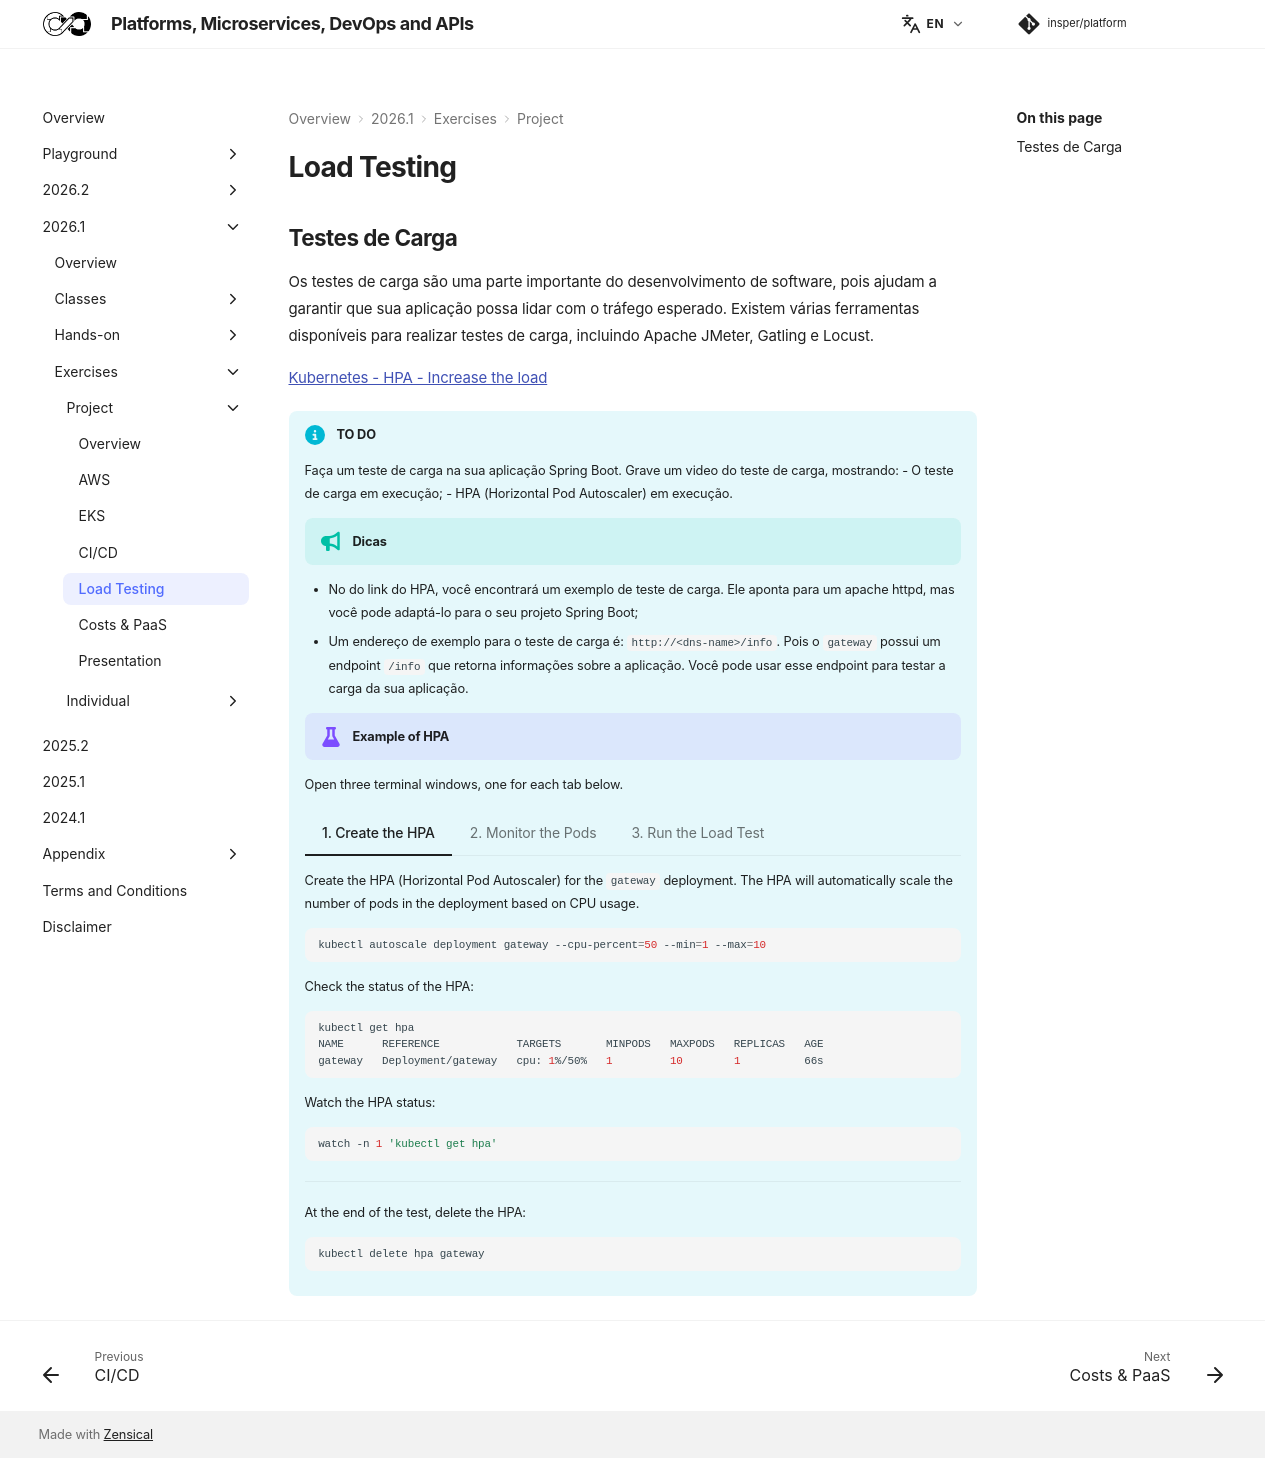

repository: Insper/platform · page: 2026.1/exercises/project/load-testing/index.html · generator: mkdocs


## Testes de Carga

Os testes de carga são uma parte importante do desenvolvimento de software, pois ajudam a garantir que sua aplicação possa lidar com o tráfego esperado. Existem várias ferramentas disponíveis para realizar testes de carga, incluindo Apache JMeter, Gatling e Locust.

[Kubernetes - HPA - Increase the load](https://kubernetes.io/docs/tasks/run-application/horizontal-pod-autoscale-walkthrough/#increase-load){target="_blank"}

!!! info "TO DO"

    Faça um teste de carga na sua aplicação Spring Boot. Grave um video do teste de carga, mostrando:
    - O teste de carga em execução;
    - HPA (Horizontal Pod Autoscaler) em execução.

    !!! tip "Dicas"

    - No do link do HPA, você encontrará um exemplo de teste de carga. Ele aponta para um apache httpd, mas você pode adaptá-lo para o seu projeto Spring Boot;
    - Um endereço de exemplo para o teste de carga é: `http://<dns-name>/info`. Pois o `gateway` possui um endpoint `/info` que retorna informações sobre a aplicação. Você pode usar esse endpoint para testar a carga da sua aplicação.

    !!! example "Example of HPA"

    Open three terminal windows, one for each tab below.


    === "1. Create the HPA"

        Create the HPA (Horizontal Pod Autoscaler) for the `gateway` deployment. The HPA will automatically scale the number of pods in the deployment based on CPU usage.

        ``` { .bash .copy }
        kubectl autoscale deployment gateway --cpu-percent=50 --min=1 --max=10
        ```

        Check the status of the HPA:

        ``` { .bash .copy }
        kubectl get hpa                                                       
        NAME      REFERENCE            TARGETS       MINPODS   MAXPODS   REPLICAS   AGE
        gateway   Deployment/gateway   cpu: 1%/50%   1         10        1          66s
        ```

        Watch the HPA status:

        ``` { .bash .copy }
        watch -n 1 'kubectl get hpa'
        ```

        ---

        At the end of the test, delete the HPA:

        ``` { .bash .copy }
        kubectl delete hpa gateway
        ```

    === "2. Monitor the Pods"

        Open another terminal window and monitor the pods in the `gateway` deployment:

        ``` { .bash .copy }
        watch -n 1 'kubectl get pods -l app=gateway'
        ```

    === "3. Run the Load Test"

        Open another terminal window and run the load test against the `gateway` deployment. This will simulate a high load on the application, causing the HPA to scale the number of pods in the deployment.

        ``` { .bash .copy }
        kubectl run -i --tty load-generator --rm --image=busybox:1.28 --restart=Never -- /bin/sh -c "while sleep 0.01; do wget -q -O- http://gateway/health-check; done"
        ```

        In the command above, the `wget` command is used to send requests to the `/info` endpoint of the `gateway` deployment. The `while` loop will continue to send requests until you stop it (e.g., by pressing `Ctrl+C`). The interval between requests is set to 0.01 seconds, which simulates a high load on the application. Try to increase and decrease the interval to see how the HPA reacts to different loads.
